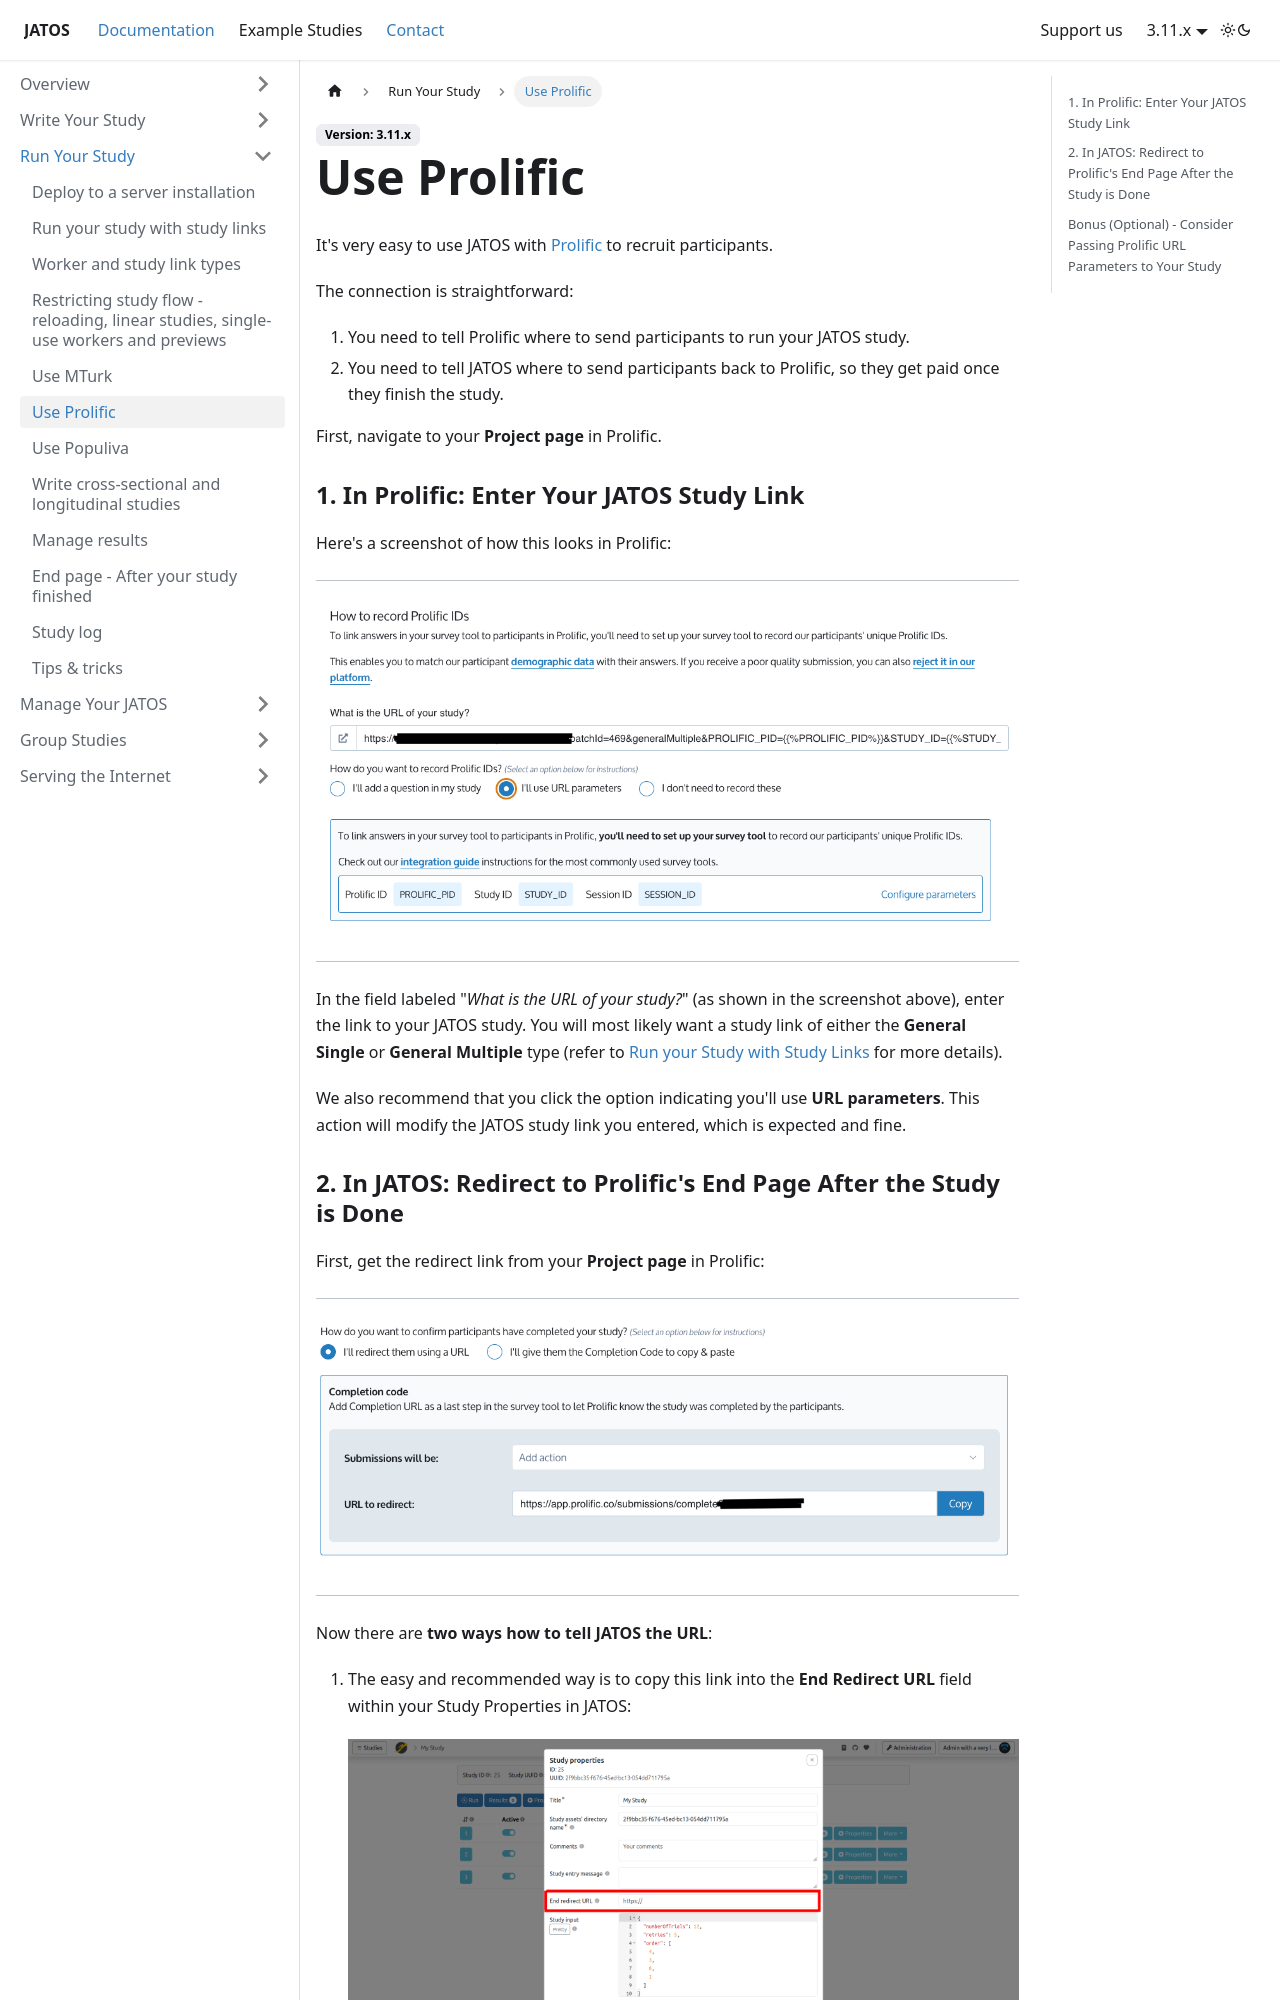

repository: JATOS/JATOS_docs · page: Use-Prolific.html · generator: docusaurus

---
title: Use Prolific
slug: /Use-Prolific
sidebar_position: 6
---

It's very easy to use JATOS with [Prolific](https://www.prolific.co/) to recruit participants.

The connection is straightforward:

1.  You need to tell Prolific where to send participants to run your JATOS study.
2.  You need to tell JATOS where to send participants back to Prolific, so they get paid once they finish the study.

First, navigate to your **Project page** in Prolific.

### 1. In Prolific: Enter Your JATOS Study Link

Here's a screenshot of how this looks in Prolific:

-----

![Prolific screenshot](/img/prolific_1_studyurl.png)

-----

In the field labeled "*What is the URL of your study?*" (as shown in the screenshot above), enter the link to your JATOS study. You will most likely want a study link of either the **General Single** or **General Multiple** type (refer to [Run your Study with Study Links](Run-your-Study-with-Study-Links) for more details).

We also recommend that you click the option indicating you'll use **URL parameters**. This action will modify the JATOS study link you entered, which is expected and fine.
